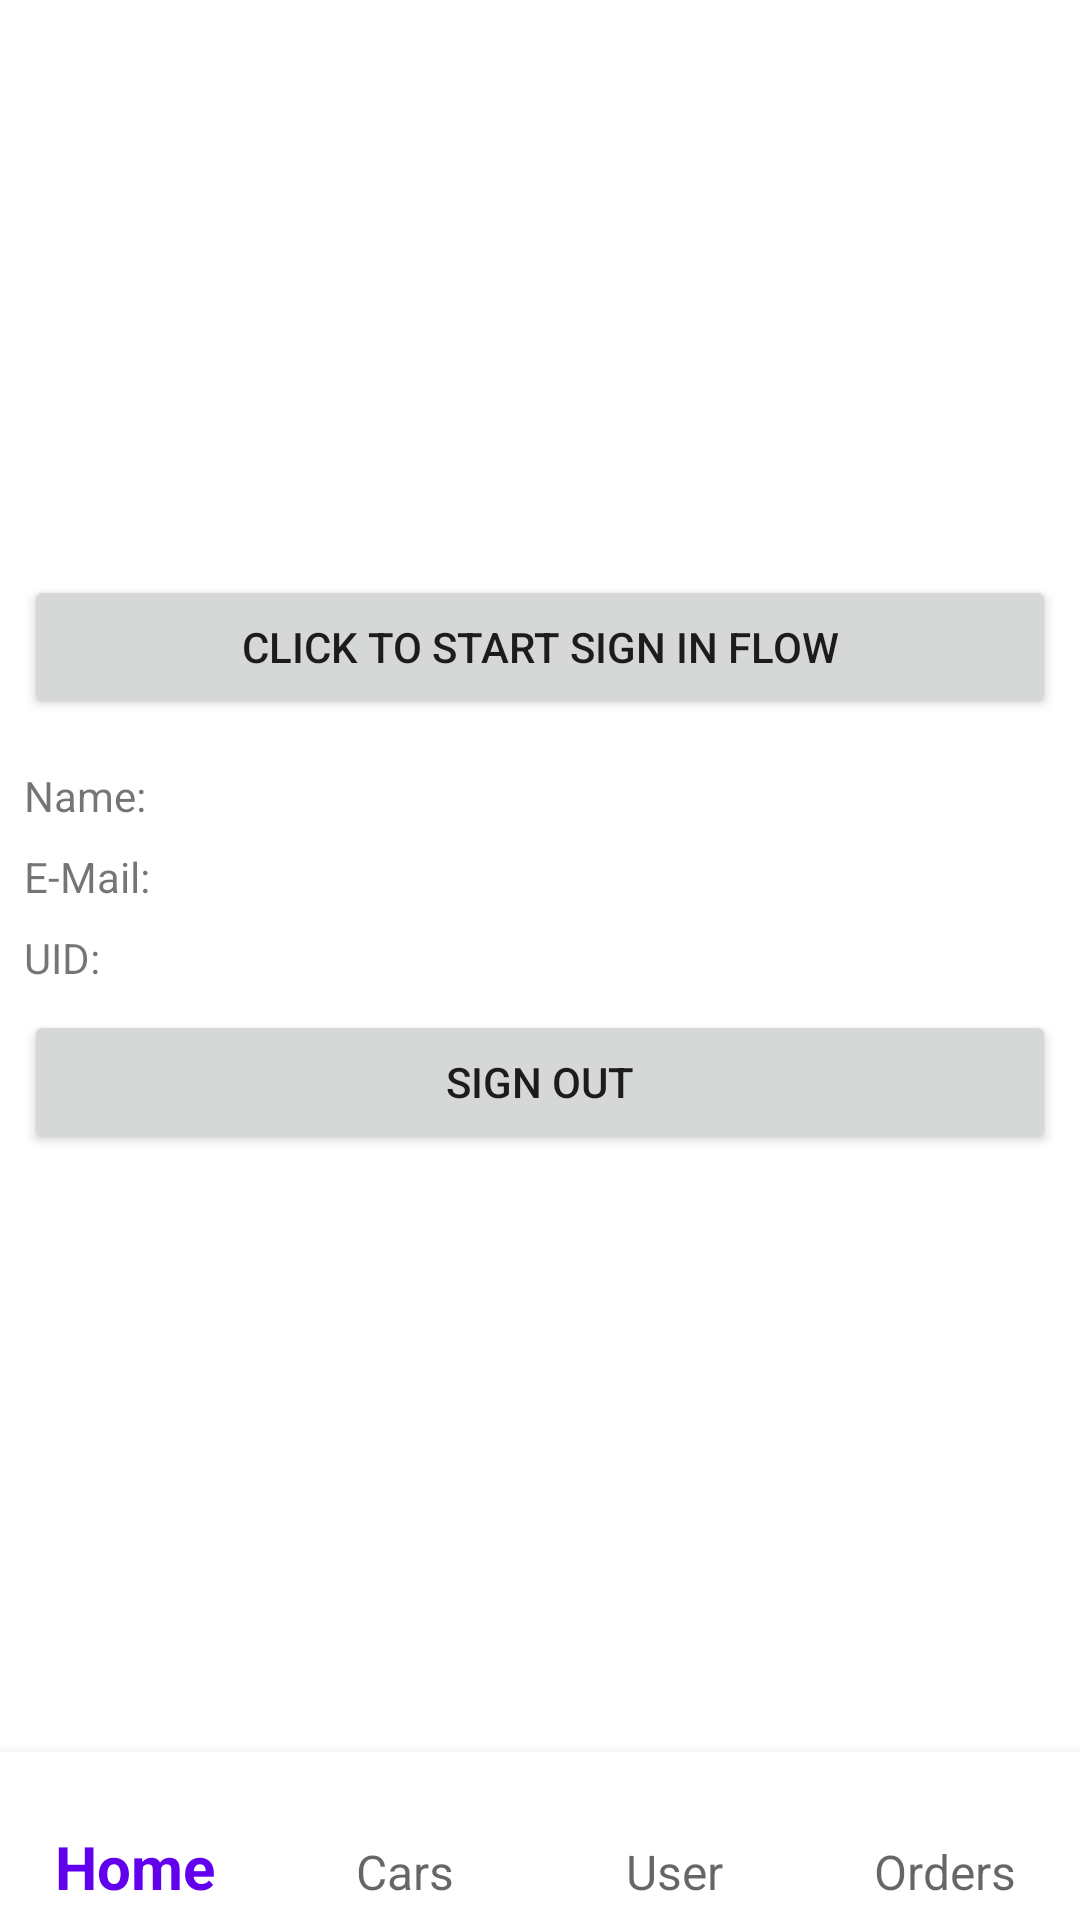

Android layout source for this screen:
<!-- AndroidManifest.xml: application theme Theme.Carbnb -->
<!-- res/layout/activity_user_details.xml -->
<?xml version="1.0" encoding="utf-8"?>
<androidx.constraintlayout.widget.ConstraintLayout xmlns:android="http://schemas.android.com/apk/res/android"
    xmlns:app="http://schemas.android.com/apk/res-auto"
    xmlns:tools="http://schemas.android.com/tools"
    android:layout_width="match_parent"
    android:layout_height="match_parent"
    tools:context=".UserDetailsActivity" >

    <Button
        android:id="@+id/signInButton"
        android:layout_width="match_parent"
        android:layout_height="wrap_content"
        android:layout_margin="8dp"
        android:text="@string/sign_in"
        app:layout_constraintBottom_toTopOf="@+id/user_details"
        app:layout_constraintEnd_toEndOf="parent"
        app:layout_constraintStart_toStartOf="parent" />

    <androidx.constraintlayout.widget.ConstraintLayout
        android:id="@+id/user_details"
        android:layout_width="match_parent"
        android:layout_height="wrap_content"
        app:layout_constraintBottom_toBottomOf="parent"
        app:layout_constraintTop_toTopOf="parent">

        <Button
            android:id="@+id/signOutButton"
            android:layout_width="match_parent"
            android:layout_height="wrap_content"
            android:layout_margin="8dp"
            android:text="@string/sign_out"
            app:layout_constraintBottom_toBottomOf="parent"
            app:layout_constraintStart_toStartOf="parent"
            app:layout_constraintTop_toBottomOf="@id/uid" />

        <TextView
            android:id="@+id/name"
            android:layout_width="wrap_content"
            android:layout_height="wrap_content"
            android:layout_margin="8dp"
            android:text="@string/name"
            app:layout_constraintStart_toStartOf="parent"
            app:layout_constraintTop_toTopOf="parent" />

        <TextView
            android:id="@+id/email"
            android:layout_width="wrap_content"
            android:layout_height="wrap_content"
            android:layout_margin="8dp"
            android:text="@string/email"
            app:layout_constraintStart_toStartOf="parent"
            app:layout_constraintTop_toBottomOf="@id/name" />

        <TextView
            android:id="@+id/uid"
            android:layout_width="wrap_content"
            android:layout_height="wrap_content"
            android:layout_margin="8dp"
            android:text="@string/uid"
            app:layout_constraintStart_toStartOf="parent"
            app:layout_constraintTop_toBottomOf="@id/email" />

    </androidx.constraintlayout.widget.ConstraintLayout>

    <include
        android:id="@+id/navbar"
        layout="@layout/item_navigation"
        android:layout_width="match_parent"
        android:layout_height="wrap_content"
        android:layout_gravity="bottom"
        app:layout_constraintBottom_toBottomOf="parent" />

</androidx.constraintlayout.widget.ConstraintLayout>
<!-- res/layout/item_navigation.xml (included above) -->
<?xml version="1.0" encoding="utf-8"?>
<com.google.android.material.bottomnavigation.BottomNavigationView xmlns:android="http://schemas.android.com/apk/res/android"
    xmlns:app="http://schemas.android.com/apk/res-auto"
    android:id="@+id/navigation"
    android:layout_width="match_parent"
    android:layout_height="wrap_content"
    android:background="?android:attr/windowBackground"
    app:itemTextAppearanceActive="@style/BottomNavigationView.Active"
    app:itemTextAppearanceInactive="@style/BottomNavigationView"
    app:menu="@menu/navigation"
    app:labelVisibilityMode="labeled"
    />
<!-- resources referenced by this layout -->
<resources>
  <string name="email">E-Mail:</string>
  <string name="name">Name:</string>
  <string name="sign_in">Click to start sign in flow</string>
  <string name="sign_out">Sign Out</string>
  <string name="uid">UID:</string>
  <style name="BottomNavigationView" parent="@style/TextAppearance.AppCompat.Caption">
          <item name="android:textSize">16sp</item>
      </style>
  <style name="BottomNavigationView.Active" parent="@style/TextAppearance.AppCompat.Caption">
          <item name="android:textSize">20sp</item>
      </style>
  <style name="Theme.Carbnb" parent="Theme.MaterialComponents.DayNight.DarkActionBar">
          
          <item name="colorPrimary">@color/purple_500</item>
          <item name="colorPrimaryVariant">@color/purple_700</item>
          <item name="colorOnPrimary">@color/white</item>
          
          <item name="colorSecondary">@color/teal_200</item>
          <item name="colorSecondaryVariant">@color/teal_700</item>
          <item name="colorOnSecondary">@color/black</item>
          
          <item name="android:statusBarColor" tools:targetApi="l">?attr/colorPrimaryVariant</item>
          
      </style>
  <color name="purple_500">#FF6200EE</color>
  <color name="purple_700">#FF3700B3</color>
  <color name="white">#FFFFFFFF</color>
  <color name="teal_200">#FF03DAC5</color>
  <color name="teal_700">#FF018786</color>
  <color name="black">#FF000000</color>
</resources>
